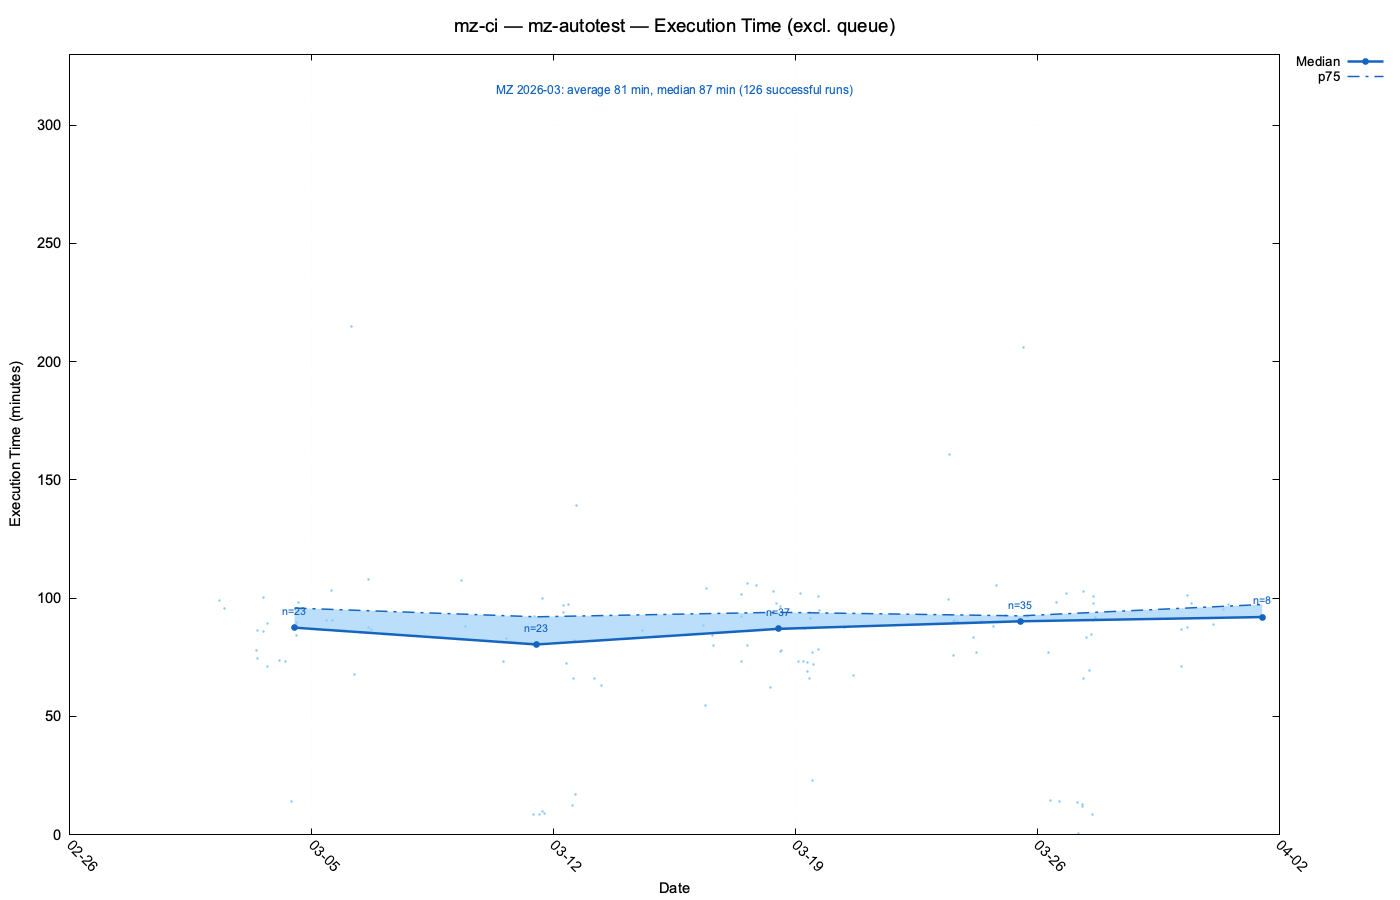

Data behind this chart, as committed beside it:
run_id, workflow_name, status, conclusion, created_at, updated_at, wall_clock_seconds, wall_clock_minutes, exec_seconds, exec_minutes, queue_seconds, queue_minutes, first_job_started, last_job_completed, head_branch, event, pr_number, label_group
23798373004, MZ-CI, completed, failure, 2026-03-31T12:54:51Z, 2026-03-31T14:24:07Z, 5356, 89.3, 5351, 89.2, 4, 0.1, 2026-03-31T12:54:55Z, 2026-03-31T14:24:06Z, t-l3-mz93-dev-XE-23668, pull_request, 6191, mz-autotest
23797879856, MZ-CI, completed, success, 2026-03-31T12:43:04Z, 2026-03-31T14:20:51Z, 5867, 97.8, 5837, 97.3, 29, 0.5, 2026-03-31T12:43:33Z, 2026-03-31T14:20:50Z, t-jaws-XE-23319-improved-gtp-decoding-er…, pull_request, 6199, mz-autotest
23797120674, MZ-CI, completed, cancelled, 2026-03-31T12:24:39Z, 2026-03-31T12:43:29Z, 1130, 18.8, 1118, 18.6, 11, 0.2, 2026-03-31T12:24:50Z, 2026-03-31T12:43:28Z, t-jaws-XE-23319-improved-gtp-decoding-er…, pull_request, 6199, mz-autotest
23797046434, MZ-CI, completed, cancelled, 2026-03-31T12:22:48Z, 2026-03-31T12:24:47Z, 119, 2.0, 113, 1.9, 5, 0.1, 2026-03-31T12:22:53Z, 2026-03-31T12:24:46Z, t-jaws-XE-23319-improved-gtp-decoding-er…, pull_request, 6199, mz-autotest
23789021288, MZ-CI, completed, success, 2026-03-31T08:56:04Z, 2026-03-31T10:31:39Z, 5735, 95.6, 5710, 95.2, 24, 0.4, 2026-03-31T08:56:28Z, 2026-03-31T10:31:38Z, t-jaws-XE-23319-improved-gtp-decoding-er…, pull_request, 6199, mz-autotest
23788872767, MZ-CI, completed, cancelled, 2026-03-31T08:52:20Z, 2026-03-31T08:52:23Z, 3, 0.1, 1, 0.0, 1, 0.0, 2026-03-31T08:52:21Z, 2026-03-31T08:52:22Z, t-jaws-XE-23319-improved-gtp-decoding-er…, pull_request, 6199, mz-autotest
23788872804, MZ-CI, completed, cancelled, 2026-03-31T08:52:20Z, 2026-03-31T08:56:26Z, 246, 4.1, 239, 4.0, 6, 0.1, 2026-03-31T08:52:26Z, 2026-03-31T08:56:25Z, t-jaws-XE-23319-improved-gtp-decoding-er…, pull_request, 6199, mz-autotest
23776648413, MZ-CI, completed, cancelled, 2026-03-31T01:51:49Z, 2026-03-31T01:51:51Z, 2, 0.0, 0, 0.0, 0, 0.0, , , bugfix/t-avengers-XE-22540-data-veracity…, pull_request, 6196, mz-autotest
23776648403, MZ-CI, completed, cancelled, 2026-03-31T01:51:49Z, 2026-03-31T01:51:51Z, 2, 0.0, 0, 0.0, 1, 0.0, 2026-03-31T01:51:50Z, 2026-03-31T01:51:50Z, bugfix/t-avengers-XE-22540-data-veracity…, pull_request, 6196, mz-autotest
23776648509, MZ-CI, completed, success, 2026-03-31T01:51:49Z, 2026-03-31T03:20:39Z, 5330, 88.8, 5324, 88.7, 5, 0.1, 2026-03-31T01:51:54Z, 2026-03-31T03:20:38Z, bugfix/t-avengers-XE-22540-data-veracity…, pull_request, 6196, mz-autotest
23740779942, MZ-CI, completed, cancelled, 2026-03-30T10:44:58Z, 2026-03-30T10:45:01Z, 3, 0.1, 0, 0.0, 2, 0.0, 2026-03-30T10:45:00Z, 2026-03-30T10:45:00Z, bugfix/t-avengers-mz95-dev-xe-23335-swin…, pull_request, 6193, mz-autotest
23740780033, MZ-CI, completed, success, 2026-03-30T10:44:58Z, 2026-03-30T12:23:01Z, 5883, 98.0, 5876, 97.9, 6, 0.1, 2026-03-30T10:45:04Z, 2026-03-30T12:23:00Z, bugfix/t-avengers-mz95-dev-xe-23335-swin…, pull_request, 6193, mz-autotest
23735043314, MZ-CI, completed, success, 2026-03-30T08:22:14Z, 2026-03-30T10:03:24Z, 6070, 101.2, 6065, 101.1, 4, 0.1, 2026-03-30T08:22:18Z, 2026-03-30T10:03:23Z, t-l3-mz-9.3.3.1-ERR-605-cherry-pick-XE-2…, pull_request, 6189, mz-autotest
23734419056, MZ-CI, completed, success, 2026-03-30T08:05:57Z, 2026-03-30T09:34:27Z, 5310, 88.5, 5262, 87.7, 47, 0.8, 2026-03-30T08:06:44Z, 2026-03-30T09:34:26Z, t-jaws-XE-18964-aggprofile-layout, pull_request, 6179, mz-autotest
23734104055, MZ-CI, completed, cancelled, 2026-03-30T07:57:24Z, 2026-03-30T08:06:41Z, 557, 9.3, 551, 9.2, 5, 0.1, 2026-03-30T07:57:29Z, 2026-03-30T08:06:40Z, t-jaws-XE-18964-aggprofile-layout, pull_request, 6179, mz-autotest
23727206146, MZ-CI, completed, success, 2026-03-30T03:55:05Z, 2026-03-30T05:06:14Z, 4269, 71.2, 4264, 71.1, 4, 0.1, 2026-03-30T03:55:09Z, 2026-03-30T05:06:13Z, bugfix/t-avengers-mz94-dev-xe-13479-fix-…, pull_request, 5915, mz-autotest
23727106066, MZ-CI, completed, success, 2026-03-30T03:50:33Z, 2026-03-30T05:17:42Z, 5229, 87.2, 5200, 86.7, 28, 0.5, 2026-03-30T03:51:01Z, 2026-03-30T05:17:41Z, t-l3-mz93-dev-XE-23668, pull_request, 6191, mz-autotest
23726536460, MZ-CI, completed, cancelled, 2026-03-30T03:23:06Z, 2026-03-30T03:50:58Z, 1672, 27.9, 1647, 27.4, 25, 0.4, 2026-03-30T03:23:31Z, 2026-03-30T03:50:58Z, t-l3-mz93-dev-XE-23668, pull_request, 6191, mz-autotest
23726468709, MZ-CI, completed, cancelled, 2026-03-30T03:20:03Z, 2026-03-30T03:23:28Z, 205, 3.4, 200, 3.3, 4, 0.1, 2026-03-30T03:20:07Z, 2026-03-30T03:23:27Z, t-l3-mz93-dev-XE-23668, pull_request, 6191, mz-autotest
23656816532, MZ-CI, completed, success, 2026-03-27T16:32:56Z, 2026-03-27T18:04:34Z, 5498, 91.6, 5492, 91.5, 5, 0.1, 2026-03-27T16:33:01Z, 2026-03-27T18:04:33Z, t-jaws-XE-21240-pico-manager-worker, pull_request, 6175, mz-autotest
23656248204, MZ-CI, completed, success, 2026-03-27T16:20:02Z, 2026-03-27T17:51:55Z, 5513, 91.9, 5503, 91.7, 9, 0.1, 2026-03-27T16:20:11Z, 2026-03-27T17:51:54Z, t-jaws-XE-18964-aggprofile-layout, pull_request, 6179, mz-autotest
23652842836, MZ-CI, completed, failure, 2026-03-27T15:03:42Z, 2026-03-27T16:19:55Z, 4573, 76.2, 4565, 76.1, 8, 0.1, 2026-03-27T15:03:50Z, 2026-03-27T16:19:55Z, t-babelfish-XE-20547-workflow-table-test…, pull_request, 6187, mz-autotest
23652839094, MZ-CI, completed, cancelled, 2026-03-27T15:03:37Z, 2026-03-27T15:03:47Z, 10, 0.2, 4, 0.1, 5, 0.1, 2026-03-27T15:03:42Z, 2026-03-27T15:03:46Z, t-babelfish-XE-20547-workflow-table-test…, pull_request, 6187, mz-autotest
23652608037, MZ-CI, completed, cancelled, 2026-03-27T14:58:41Z, 2026-03-27T14:58:43Z, 2, 0.0, 1, 0.0, 0, 0.0, 2026-03-27T14:58:41Z, 2026-03-27T14:58:42Z, t-l3-mz-9.3.3.1-ERR-605-cherry-pick-XE-2…, pull_request, 6189, mz-autotest
23652608139, MZ-CI, completed, success, 2026-03-27T14:58:41Z, 2026-03-27T16:36:26Z, 5865, 97.8, 5858, 97.6, 6, 0.1, 2026-03-27T14:58:47Z, 2026-03-27T16:36:25Z, t-l3-mz-9.3.3.1-ERR-605-cherry-pick-XE-2…, pull_request, 6189, mz-autotest
23652033923, MZ-CI, completed, success, 2026-03-27T14:46:21Z, 2026-03-27T16:27:26Z, 6065, 101.1, 6051, 100.8, 13, 0.2, 2026-03-27T14:46:34Z, 2026-03-27T16:27:25Z, add-claude-md, pull_request, 6188, mz-autotest
23651986031, MZ-CI, completed, cancelled, 2026-03-27T14:45:22Z, 2026-03-27T14:46:32Z, 70, 1.2, 63, 1.1, 5, 0.1, 2026-03-27T14:45:27Z, 2026-03-27T14:46:30Z, add-claude-md, pull_request, 6188, mz-autotest
23651938520, MZ-CI, completed, cancelled, 2026-03-27T14:44:22Z, 2026-03-27T14:45:24Z, 62, 1.0, 35, 0.6, 26, 0.4, 2026-03-27T14:44:48Z, 2026-03-27T14:45:23Z, add-claude-md, pull_request, 6188, mz-autotest
23651812297, MZ-CI, completed, cancelled, 2026-03-27T14:41:44Z, 2026-03-27T14:44:45Z, 181, 3.0, 155, 2.6, 26, 0.4, 2026-03-27T14:42:10Z, 2026-03-27T14:44:45Z, add-claude-md, pull_request, 6188, mz-autotest
23651695382, MZ-CI, completed, cancelled, 2026-03-27T14:39:15Z, 2026-03-27T14:42:07Z, 172, 2.9, 167, 2.8, 4, 0.1, 2026-03-27T14:39:19Z, 2026-03-27T14:42:06Z, add-claude-md, pull_request, 6188, mz-autotest
23651202923, MZ-CI, completed, success, 2026-03-27T14:28:59Z, 2026-03-27T15:59:35Z, 5436, 90.6, 5430, 90.5, 5, 0.1, 2026-03-27T14:29:04Z, 2026-03-27T15:59:34Z, t-jaws-XE-21240-pico-manager-worker, pull_request, 6175, mz-autotest
23649694114, MZ-CI, completed, success, 2026-03-27T13:56:31Z, 2026-03-27T14:05:05Z, 514, 8.6, 509, 8.5, 4, 0.1, 2026-03-27T13:56:35Z, 2026-03-27T14:05:04Z, t-babelfish-XE-20547-workflow-table-test…, pull_request, 6187, mz-autotest
23647930898, MZ-CI, completed, success, 2026-03-27T13:14:07Z, 2026-03-27T14:38:52Z, 5085, 84.8, 5080, 84.7, 3, 0.1, 2026-03-27T13:14:10Z, 2026-03-27T14:38:50Z, t-jaws-xe-22829-delete-configuration-is-…, pull_request, 6184, mz-autotest
23645709446, MZ-CI, completed, success, 2026-03-27T12:14:59Z, 2026-03-27T13:24:22Z, 4163, 69.4, 4158, 69.3, 4, 0.1, 2026-03-27T12:15:03Z, 2026-03-27T13:24:21Z, bugfix/t-avengers-mz94-dev-xe-13479-fix-…, pull_request, 5915, mz-autotest
23641236841, MZ-CI, completed, failure, 2026-03-27T10:08:37Z, 2026-03-27T10:47:13Z, 2316, 38.6, 2311, 38.5, 4, 0.1, 2026-03-27T10:08:41Z, 2026-03-27T10:47:12Z, bugfix/t-avengers-mz94-dev-xe-13479-fix-…, pull_request, 5915, mz-autotest
23641189770, MZ-CI, completed, cancelled, 2026-03-27T10:07:18Z, 2026-03-27T10:07:19Z, 1, 0.0, 0, 0.0, 0, 0.0, , , t-jaws-xe-22829-delete-configuration-is-…, pull_request, 6184, mz-autotest
23641189698, MZ-CI, completed, cancelled, 2026-03-27T10:07:18Z, 2026-03-27T10:07:20Z, 2, 0.0, 1, 0.0, 1, 0.0, 2026-03-27T10:07:19Z, 2026-03-27T10:07:20Z, t-jaws-xe-22829-delete-configuration-is-…, pull_request, 6184, mz-autotest
23641189773, MZ-CI, completed, success, 2026-03-27T10:07:18Z, 2026-03-27T11:30:52Z, 5014, 83.6, 5008, 83.5, 5, 0.1, 2026-03-27T10:07:23Z, 2026-03-27T11:30:51Z, t-jaws-xe-22829-delete-configuration-is-…, pull_request, 6184, mz-autotest
23639391111, MZ-CI, completed, failure, 2026-03-27T09:17:26Z, 2026-03-27T09:55:27Z, 2281, 38.0, 2277, 38.0, 3, 0.1, 2026-03-27T09:17:29Z, 2026-03-27T09:55:26Z, bugfix/t-avengers-mz94-dev-xe-13479-fix-…, pull_request, 5915, mz-autotest
23637299524, MZ-CI, completed, failure, 2026-03-27T08:14:55Z, 2026-03-27T08:51:29Z, 2194, 36.6, 2190, 36.5, 3, 0.1, 2026-03-27T08:14:58Z, 2026-03-27T08:51:28Z, bugfix/t-avengers-mz94-dev-xe-13479-fix-…, pull_request, 5915, mz-autotest
23636647259, MZ-CI, completed, success, 2026-03-27T07:53:29Z, 2026-03-27T08:59:48Z, 3979, 66.3, 3974, 66.2, 4, 0.1, 2026-03-27T07:53:33Z, 2026-03-27T08:59:47Z, feature/t-avengers-mz91-dev-xe-13479-mig…, pull_request, 5897, mz-autotest
23636632623, MZ-CI, completed, failure, 2026-03-27T07:53:01Z, 2026-03-27T08:06:07Z, 786, 13.1, 783, 13.1, 3, 0.1, 2026-03-27T07:53:04Z, 2026-03-27T08:06:07Z, bugfix/t-avengers-mz94-dev-xe-13479-fix-…, pull_request, 5915, mz-autotest
23636499036, MZ-CI, completed, success, 2026-03-27T07:48:31Z, 2026-03-27T09:31:38Z, 6187, 103.1, 6160, 102.7, 26, 0.4, 2026-03-27T07:48:57Z, 2026-03-27T09:31:37Z, fix/cyclonedx-bom-config-resolution, pull_request, 6178, mz-autotest
23635965036, MZ-CI, completed, success, 2026-03-27T07:30:54Z, 2026-03-27T07:43:39Z, 765, 12.8, 761, 12.7, 3, 0.1, 2026-03-27T07:30:57Z, 2026-03-27T07:43:38Z, bugfix/t-avengers-mz94-dev-xe-13479-fix-…, pull_request, 5915, mz-autotest
23635530980, MZ-CI, completed, success, 2026-03-27T07:15:23Z, 2026-03-27T07:27:32Z, 729, 12.2, 725, 12.1, 3, 0.1, 2026-03-27T07:15:26Z, 2026-03-27T07:27:31Z, bugfix/t-avengers-mz94-dev-xe-13479-fix-…, pull_request, 5915, mz-autotest
23635492912, MZ-CI, completed, failure, 2026-03-27T07:14:01Z, 2026-03-27T07:53:10Z, 2349, 39.1, 2322, 38.7, 26, 0.4, 2026-03-27T07:14:27Z, 2026-03-27T07:53:09Z, feature/t-avengers-mz91-dev-xe-13479-mig…, pull_request, 5897, mz-autotest
23634470066, MZ-CI, completed, cancelled, 2026-03-27T06:36:39Z, 2026-03-27T07:48:54Z, 4335, 72.2, 4330, 72.2, 5, 0.1, 2026-03-27T06:36:44Z, 2026-03-27T07:48:54Z, fix/cyclonedx-bom-config-resolution, pull_request, 6178, mz-autotest
23632882308, MZ-CI, completed, cancelled, 2026-03-27T05:37:31Z, 2026-03-27T07:14:24Z, 5813, 96.9, 5809, 96.8, 3, 0.1, 2026-03-27T05:37:34Z, 2026-03-27T07:14:23Z, feature/t-avengers-mz91-dev-xe-13479-mig…, pull_request, 5897, mz-autotest
23630764335, MZ-CI, completed, failure, 2026-03-27T04:10:40Z, 2026-03-27T05:08:48Z, 3488, 58.1, 3483, 58.0, 4, 0.1, 2026-03-27T04:10:44Z, 2026-03-27T05:08:47Z, feature/t-avengers-mz91-dev-xe-13479-mig…, pull_request, 5897, mz-autotest
23630742125, MZ-CI, completed, success, 2026-03-27T04:09:50Z, 2026-03-27T04:10:19Z, 29, 0.5, 24, 0.4, 4, 0.1, 2026-03-27T04:09:54Z, 2026-03-27T04:10:18Z, feature/t-avengers-mz91-dev-xe-13479-mig…, pull_request, 5897, mz-autotest
23630326295, MZ-CI, completed, success, 2026-03-27T03:53:56Z, 2026-03-27T04:07:35Z, 819, 13.7, 814, 13.6, 4, 0.1, 2026-03-27T03:54:00Z, 2026-03-27T04:07:34Z, feature/t-avengers-mz91-dev-xe-13479-mig…, pull_request, 5897, mz-autotest
23615801872, MZ-CI, completed, success, 2026-03-26T20:12:54Z, 2026-03-26T21:55:15Z, 6141, 102.3, 6108, 101.8, 32, 0.5, 2026-03-26T20:13:26Z, 2026-03-26T21:55:14Z, fix/cyclonedx-bom-config-resolution, pull_request, 6178, mz-autotest
23613786213, MZ-CI, completed, cancelled, 2026-03-26T19:25:35Z, 2026-03-26T20:13:22Z, 2867, 47.8, 2835, 47.2, 31, 0.5, 2026-03-26T19:26:06Z, 2026-03-26T20:13:21Z, fix/cyclonedx-bom-config-resolution, pull_request, 6178, mz-autotest
23612536388, MZ-CI, completed, cancelled, 2026-03-26T18:55:44Z, 2026-03-26T19:26:02Z, 1818, 30.3, 1813, 30.2, 4, 0.1, 2026-03-26T18:55:48Z, 2026-03-26T19:26:01Z, fix/cyclonedx-bom-config-resolution, pull_request, 6178, mz-autotest
23601729853, MZ-CI, completed, success, 2026-03-26T15:07:12Z, 2026-03-26T15:22:14Z, 902, 15.0, 832, 13.9, 70, 1.2, 2026-03-26T15:08:22Z, 2026-03-26T15:22:14Z, t-jaws-XE-18964-aggprofile-layout, pull_request, 6179, mz-autotest
23601641080, MZ-CI, completed, cancelled, 2026-03-26T15:05:21Z, 2026-03-26T15:08:18Z, 177, 3.0, 172, 2.9, 5, 0.1, 2026-03-26T15:05:26Z, 2026-03-26T15:08:18Z, t-jaws-XE-18964-aggprofile-layout, pull_request, 6179, mz-autotest
23598669897, MZ-CI, completed, failure, 2026-03-26T14:06:20Z, 2026-03-26T15:50:44Z, 6264, 104.4, 6233, 103.9, 30, 0.5, 2026-03-26T14:06:50Z, 2026-03-26T15:50:43Z, fix/cyclonedx-bom-config-resolution, pull_request, 6178, mz-autotest
23597474612, MZ-CI, completed, cancelled, 2026-03-26T13:41:27Z, 2026-03-26T14:06:47Z, 1520, 25.3, 1441, 24.0, 78, 1.3, 2026-03-26T13:42:45Z, 2026-03-26T14:06:46Z, fix/cyclonedx-bom-config-resolution, pull_request, 6178, mz-autotest
23596813778, MZ-CI, completed, success, 2026-03-26T13:27:31Z, 2026-03-26T15:05:48Z, 5897, 98.3, 5891, 98.2, 5, 0.1, 2026-03-26T13:27:36Z, 2026-03-26T15:05:47Z, t-babelfish/XE-21774-kafka-agent-aborts-…, pull_request, 6155, mz-autotest
23596635553, MZ-CI, completed, cancelled, 2026-03-26T13:23:34Z, 2026-03-26T13:42:42Z, 1148, 19.1, 1115, 18.6, 32, 0.5, 2026-03-26T13:24:06Z, 2026-03-26T13:42:41Z, fix/cyclonedx-bom-config-resolution, pull_request, 6178, mz-autotest
... 257 more rows
